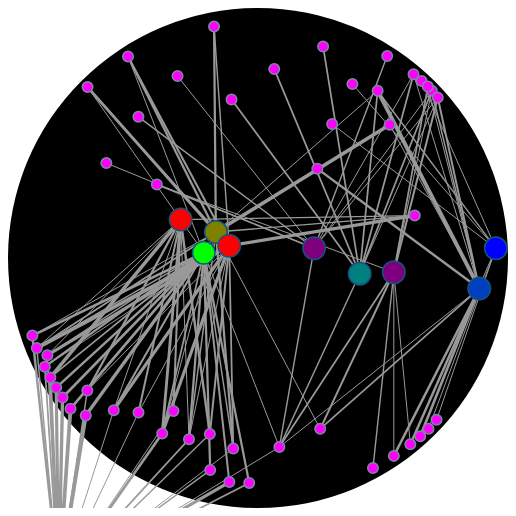
D3 v3 page, settled after 360 driven frames (6 s of simulated time); the page loaded 1 data file(s).



var width = 500,
    height = 500,
	radius = Math.min(width,height) / 2,
	hyp2 = Math.pow(radius, 2),
    node_rad = 6;

var fill = d3.scale.category20();

var force = d3.layout.force()
    .gravity(.05)
    .charge(-200)
    .linkDistance(200)
    .size([width, height]);

var svg = d3.select("body").append("svg")
    .attr("width", width)
    .attr("height", height);

var pool = svg.append('circle')
    .attr({
        class: 'pool',
        r: radius,
        cy: 0,
        cx: 0,
        transform: 'translate(' + width / 2 + ',' + height / 2 + ')'
    });
	
function pythag(r, b, coord) {
    r += node_rad;

    // force use of b coord that exists in circle to avoid sqrt(x<0)
    b = Math.min(width - r, Math.max(r, b));

    var b2 = Math.pow((b - radius), 2),
        a = Math.sqrt(hyp2 - b2);

    // radius - sqrt(hyp^2 - b^2) < coord < sqrt(hyp^2 - b^2) + radius
    coord = Math.max(radius - a + r,
                Math.min(a + radius - r, coord));

    return coord;
}

d3.json("graph.json", function(error, graph) {
  if (error) throw error;

  var link = svg.selectAll("line")
      .data(graph.links)
    .enter().append("line")
	.style("stroke-width", function(d) { return Math.sqrt(d.weight); });

  var node = svg.selectAll("circle")
      .data(graph.nodes)
    .enter().append("circle")
      .attr("r", function(d) { return node_rad * d.group - .75 ;})
      .style("fill", function(d) { return d.color; })
      .style("stroke", function(d) { return d3.rgb(fill(d.group)).darker(); })
      .call(force.drag);

  force
      .nodes(graph.nodes)
      .links(graph.links)
      .on("tick", tick)
      .start();

  function tick() {
    node.attr("cx", function(d) { return d.x = pythag(node_rad, d.y, d.x); })
        .attr("cy", function(d) { return d.y = pythag(node_rad, d.x, d.y); });

	//node.attr("cx", function(d) { return d.x = Math.max(node_rad, Math.min(width - node_rad, d.x)); })
        //.attr("cy", function(d) { return d.y = Math.max(node_rad, Math.min(height - node_rad, d.y)); });

		
    link.attr("x1", function(d) { return d.source.x; })
        .attr("y1", function(d) { return d.source.y; })
        .attr("x2", function(d) { return d.target.x; })
        .attr("y2", function(d) { return d.target.y; });
  }
});




function addtwo(a,b){
	return a+b;

}

document.getElementById("demo").innerHTML = addtwo(5,7);
document.getElementById("demo").innerHTML = pythag(node_rad,400,400);



### data: graph.json
{
 "nodes": [
  {
   "name": "Q1",
   "group": 2,
   "color": "#00ff00"
  },
  {
   "name": "Q10",
   "group": 2,
   "color": "#007f7f"
  },
  {
   "name": "Q2",
   "group": 2,
   "color": "#00ff00"
  },
  {
   "name": "Q3",
   "group": 2,
   "color": "#7f007f"
  },
  {
   "name": "Q4",
   "group": 2,
   "color": "#003fbf"
  },
  {
   "name": "Q5",
   "group": 2,
   "color": "#ff0000"
  },
  {
   "name": "Q6",
   "group": 2,
   "color": "#7f7f00"
  },
  {
   "name": "Q7",
   "group": 2,
   "color": "#0000ff"
  },
  "... 52 more items"
 ],
 "links": [
  {
   "source": 0,
   "target": 19,
   "weight": 3
  },
  {
   "source": 0,
   "target": 20,
   "weight": 3
  },
  {
   "source": 0,
   "target": 21,
   "weight": 14
  },
  {
   "source": 0,
   "target": 22,
   "weight": 2
  },
  {
   "source": 0,
   "target": 25,
   "weight": 2
  },
  {
   "source": 0,
   "target": 28,
   "weight": 10
  },
  {
   "source": 0,
   "target": 29,
   "weight": 3
  },
  {
   "source": 0,
   "target": 32,
   "weight": 1
  },
  "... 117 more items"
 ]
}